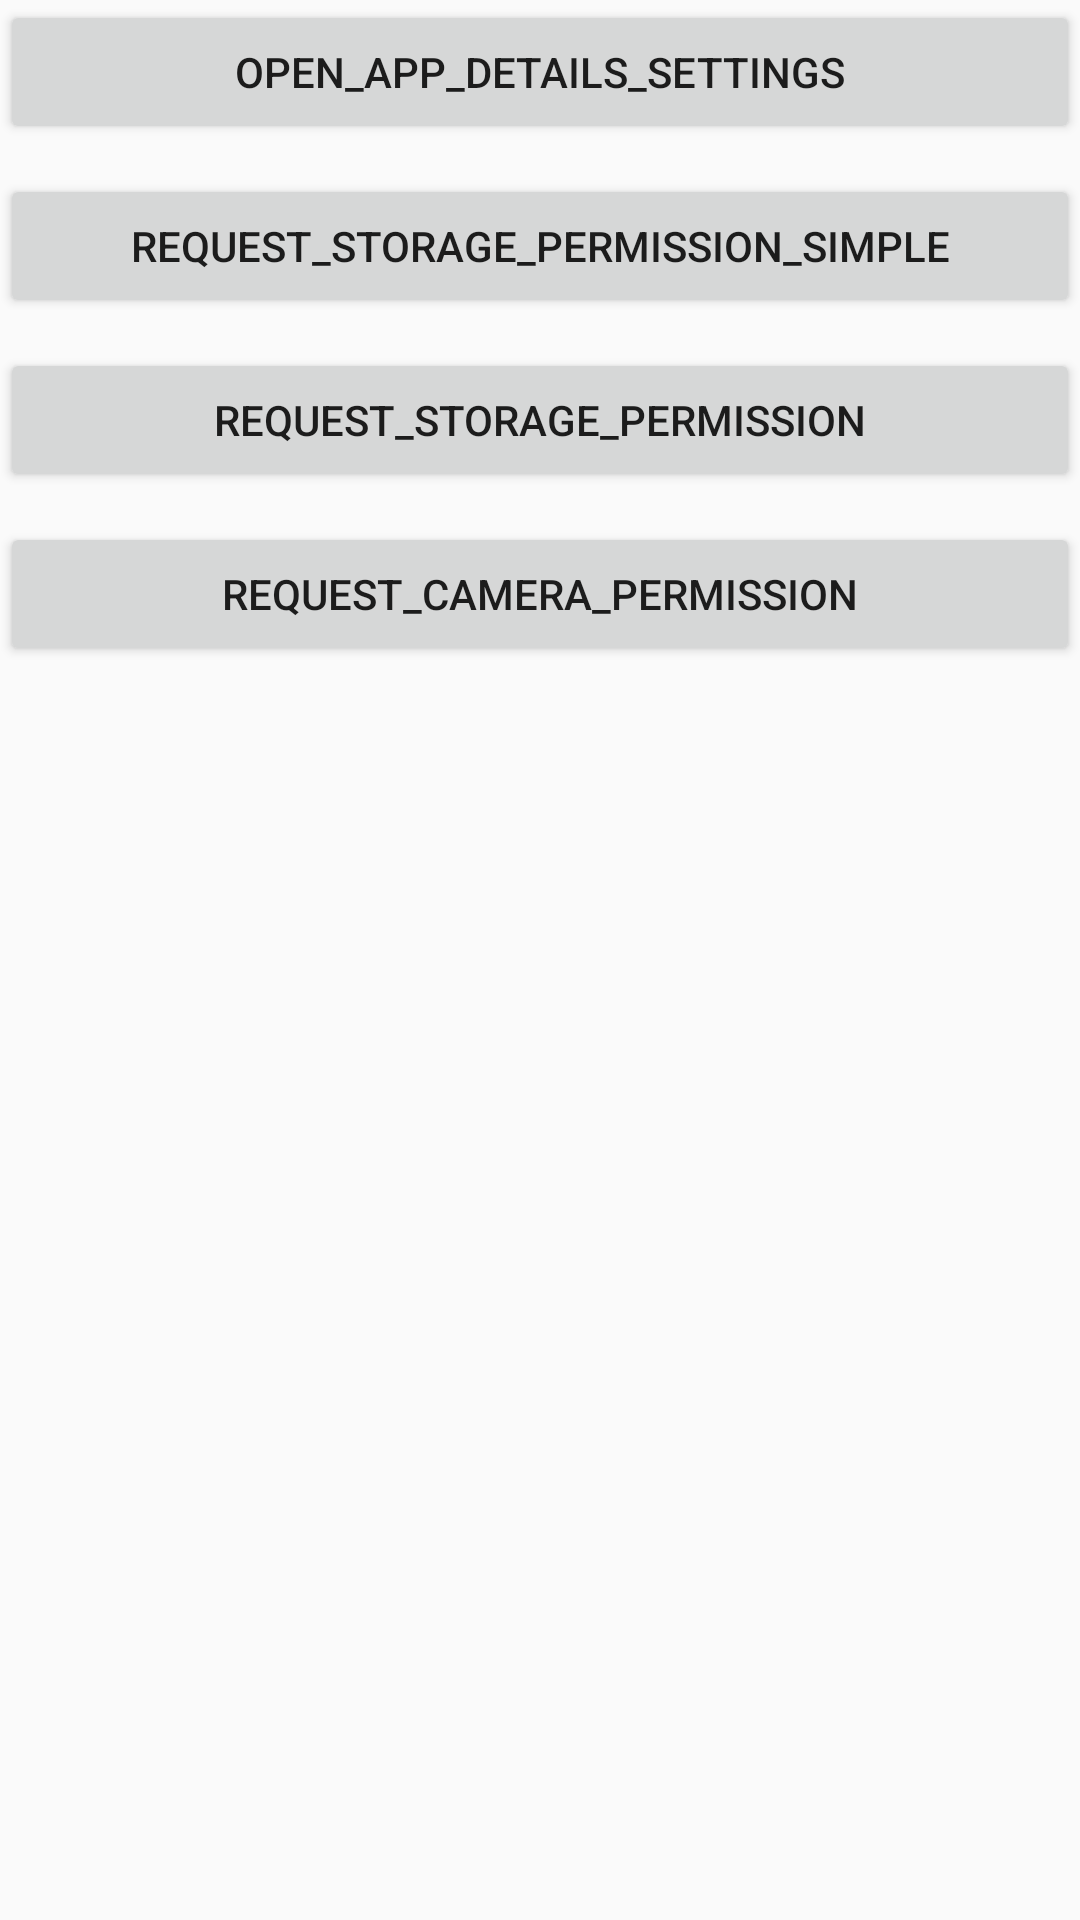

Here is an Android app screen rendered from its layout file. Give the layout XML and the strings, colors and styles it references.
<!-- AndroidManifest.xml: application theme AppTheme -->
<!-- res/layout/activity_permission.xml -->
<?xml version="1.0" encoding="utf-8"?>
<LinearLayout
    xmlns:android="http://schemas.android.com/apk/res/android"
    android:layout_width="match_parent"
    android:layout_height="wrap_content"
    android:layout_gravity="center"
    android:orientation="vertical">

    <Button
        android:layout_width="match_parent"
        android:layout_height="wrap_content"
        android:onClick="openAppDetailsSettings"
        android:text="@string/open_app_details_settings"/>

    <Button
        android:layout_marginTop="@dimen/dp_10"
        android:layout_width="match_parent"
        android:layout_height="wrap_content"
        android:onClick="requestStoragePermissionSimple"
        android:text="@string/request_storage_permission_simple"/>

    <Button
        android:layout_width="match_parent"
        android:layout_height="wrap_content"
        android:layout_marginTop="@dimen/dp_10"
        android:onClick="requestStoragePermission"
        android:text="@string/request_storage_permission"/>

    <Button
        android:layout_width="match_parent"
        android:layout_height="wrap_content"
        android:layout_marginTop="@dimen/dp_10"
        android:onClick="requestCameraPermission"
        android:text="@string/request_camera_permission"/>

</LinearLayout>
<!-- resources referenced by this layout -->
<resources>
  <dimen name="dp_10">10dp</dimen>
  <string name="open_app_details_settings">open_app_details_settings</string>
  <string name="request_camera_permission">request_camera_permission</string>
  <string name="request_storage_permission">request_storage_permission</string>
  <string name="request_storage_permission_simple">request_storage_permission_simple</string>
  <style name="AppTheme" parent="Theme.AppCompat.Light.DarkActionBar">
          
          <item name="colorPrimary">@color/colorPrimary</item>
          <item name="colorPrimaryDark">@color/colorPrimaryDark</item>
          <item name="colorAccent">@color/colorAccent</item>
      </style>
  <color name="colorPrimary">#3F51B5</color>
  <color name="colorPrimaryDark">#303F9F</color>
  <color name="colorAccent">#FF4081</color>
</resources>
